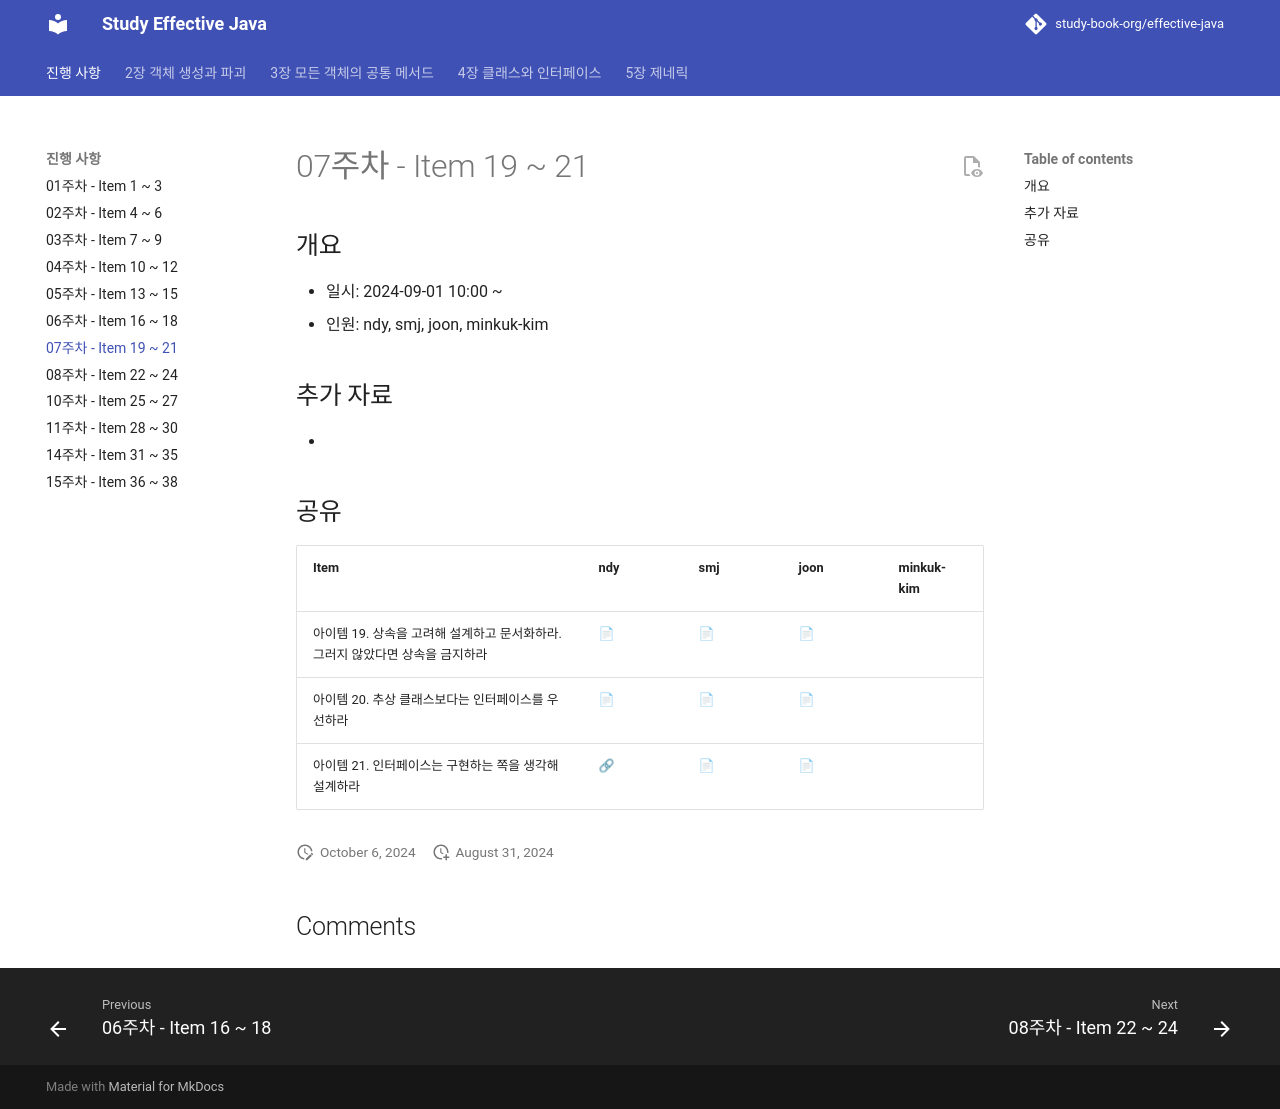

repository: study-book-org/effective-java · page: progress/week07/index.html · generator: mkdocs

---
comments: true
---
# 07주차 - Item 19 ~ 21

## 개요

- 일시: 2024-09-01 10:00 ~ 
- 인원: ndy, smj, joon, minkuk-kim

## 추가 자료
- 
## 공유
%% 
📢 : 발표한 사람
📄 : 자신이 정리한 자료에 대한 링크
🔗 : 외부 자료에 대한 링크
🤖 : ChatGPT XD
%%

| Item                                          | ndy                                | smj                                              | joon                                                                                                                             | minkuk-kim |
| --------------------------------------------- | ---------------------------------- | ------------------------------------------------ | -------------------------------------------------------------------------------------------------------------------------------- | ---------- |
| 아이템 19. 상속을 고려해 설계하고 문서화하라. 그러지 않았다면 상속을 금지하라 | [📄](../chapter04/item19/ndy.md)   | [📄](https://shinminjin.github.io/posts/item19/) | [📄](https://wonjoon.gitbook.io/joons-til/books/effective-java/item-19.-design-and-document-for-inheritance-or-else-prohibit-it) |            |
| 아이템 20. 추상 클래스보다는 인터페이스를 우선하라                 | [📄](../chapter04/item20/ndy.md)   | [📄](https://shinminjin.github.io/posts/item20/) | [📄](https://wonjoon.gitbook.io/joons-til/books/effective-java/item20.-prefer-interfaces-to-abstract-classes)                    |            |
| 아이템 21. 인터페이스는 구현하는 쪽을 생각해 설계하라               | [🔗](https://ktaes.tistory.com/36) | [📄](https://shinminjin.github.io/posts/item21/) | [📄](https://wonjoon.gitbook.io/joons-til/books/effective-java/item21.-design-interfaces-with-implementations-in-mind)           |            |
